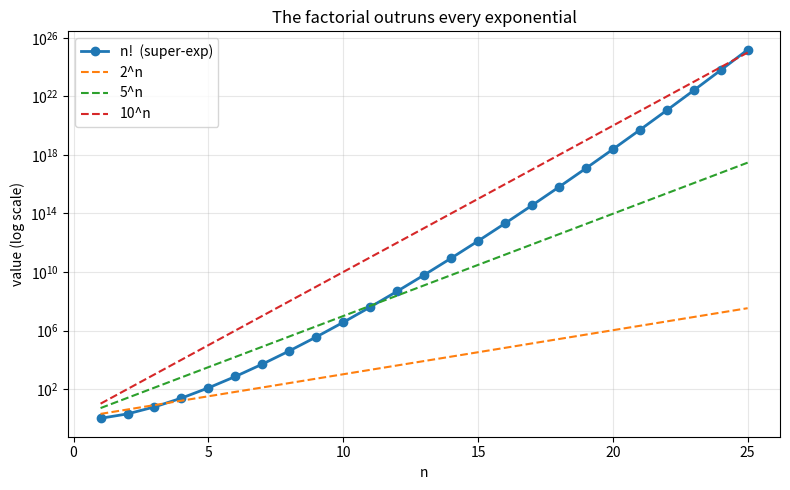

Generate this figure with matplotlib:
"""Visualization: factorial vs exponentials on a log scale, showing that n!
eventually overtakes every fixed exponential c^n (super-exponential growth)."""
import matplotlib.pyplot as plt
from math import factorial

ns = list(range(1, 26))
plt.figure(figsize=(8, 5))
plt.semilogy(ns, [factorial(n) for n in ns], "o-", lw=2, label="n!  (super-exp)")
for c in (2, 5, 10):
    plt.semilogy(ns, [c ** n for n in ns], "--", label=f"{c}^n")
plt.xlabel("n"); plt.ylabel("value (log scale)")
plt.title("The factorial outruns every exponential")
plt.legend(); plt.grid(True, which="both", alpha=0.3); plt.tight_layout()
plt.savefig("factorial_crossover.png", dpi=150)
print("wrote factorial_crossover.png")
